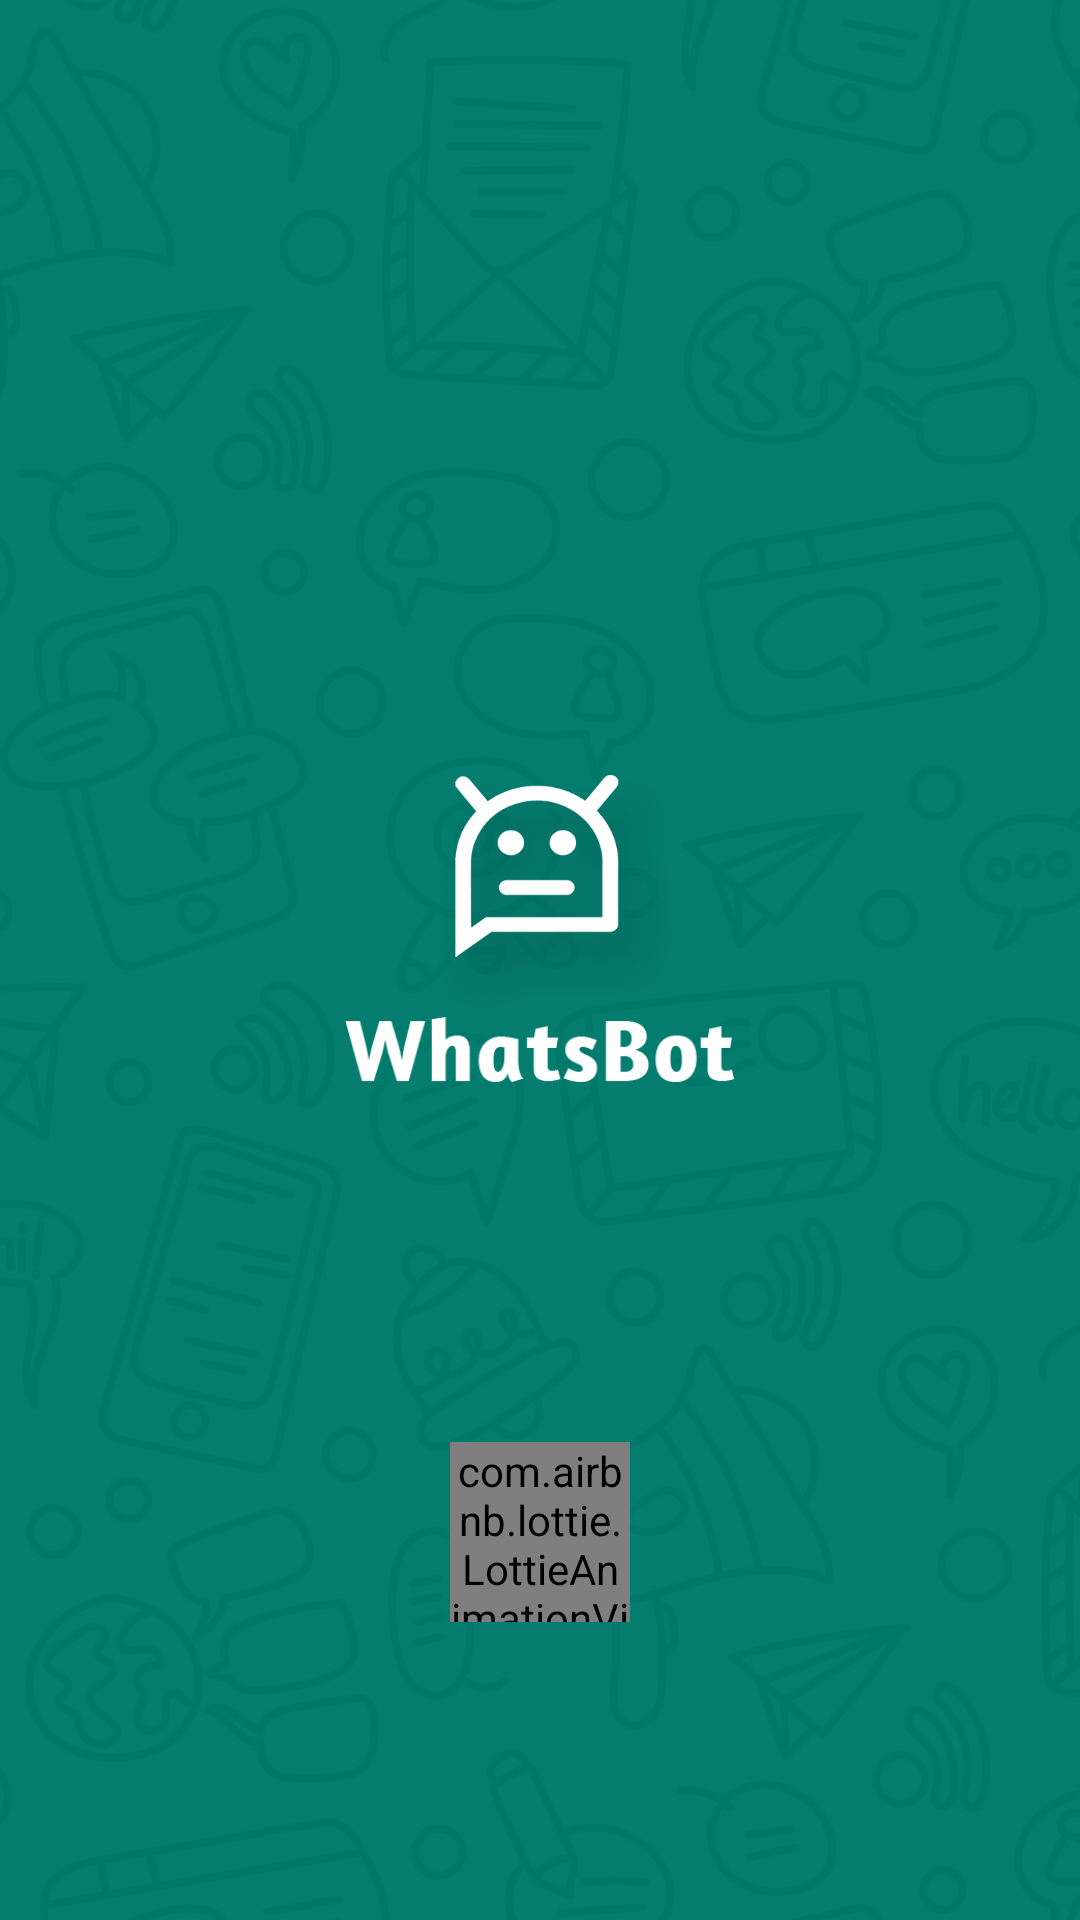

Reconstruct the res/layout file that produces this screen, plus the resources it refers to.
<!-- AndroidManifest.xml: application theme Theme.WhatsappAutoReply -->
<!-- res/layout/activity_splashscreen.xml -->
<?xml version="1.0" encoding="utf-8"?>
<layout xmlns:android="http://schemas.android.com/apk/res/android"
    xmlns:app="http://schemas.android.com/apk/res-auto">

    <LinearLayout
        android:layout_width="match_parent"
        android:layout_height="match_parent"
        android:background="@drawable/splash_bg"
        android:gravity="center"
        android:orientation="vertical"
        android:tag="layout/activity_splashscreen_0">

        <RelativeLayout
            android:layout_width="match_parent"
            android:layout_height="match_parent"

            >

            <RelativeLayout
                android:id="@+id/appname"
                android:layout_width="match_parent"
                android:layout_height="wrap_content"
                android:layout_centerInParent="true"
                android:gravity="center"
                android:orientation="vertical">

                <ImageView
                    android:layout_width="80dp"
                    android:layout_height="80dp"
                    android:layout_marginLeft="30dp"
                    android:background="@drawable/splash_screen_icon" />

                <ImageView
                    android:layout_width="130dp"
                    android:layout_height="wrap_content"
                    android:layout_marginTop="60dp"
                    android:src="@drawable/splash_name" />
            </RelativeLayout>

            <LinearLayout
                android:layout_width="match_parent"
                android:layout_height="wrap_content"
                android:layout_below="@id/appname"
                android:layout_alignParentBottom="true"
                android:gravity="center"
                android:orientation="horizontal">

                <com.airbnb.lottie.LottieAnimationView
                    android:id="@+id/lottie_layer"
                    android:layout_width="60dp"
                    android:layout_height="60dp"
                    app:lottie_autoPlay="true"
                    app:lottie_loop="true"
                    app:lottie_rawRes="@raw/loader" />
            </LinearLayout>

        </RelativeLayout>

    </LinearLayout>
</layout>
<!-- resources referenced by this layout -->
<resources>
  <!-- drawable splash_bg: png bitmap (drawable, 188325 bytes) -->
  <!-- drawable splash_name: png bitmap (drawable, 4342 bytes) -->
  <!-- drawable splash_screen_icon: png bitmap (drawable, 16838 bytes) -->
  <style name="Theme.WhatsappAutoReply" parent="Theme.MaterialComponents.DayNight.NoActionBar">
          <item name="android:statusBarColor">?attr/colorPrimaryVariant</item>
          <item name="actionBarTheme">@style/AppTheme.AppBarOverlay</item>
          <item name="actionOverflowButtonStyle">@style/DotsDarkTheme</item>
          <item name="colorOnPrimary">@color/actionBarColor</item>
          <item name="colorOnSecondary">@color/white</item>
          <item name="colorPrimary">@color/actionBarColor</item>
          <item name="colorPrimaryVariant">@color/statusBarColor</item>
          <item name="colorSecondary">@color/actionBarColor</item>
          <item name="colorSecondaryVariant">@color/actionBarColor</item>
          <item name="fontFamily">@font/poppins_regular</item>
      </style>
  <style name="AppTheme.AppBarOverlay" parent="Theme.AppCompat.DayNight.NoActionBar">
          <item name="android:textColorSecondary">@android:color/white</item>
      </style>
  <style name="DotsDarkTheme">
          <item name="android:tint">@color/white</item>
      </style>
  <color name="actionBarColor">#007a6c</color>
  <color name="white">#ffffffff</color>
  <color name="statusBarColor">#007a6c</color>
</resources>
